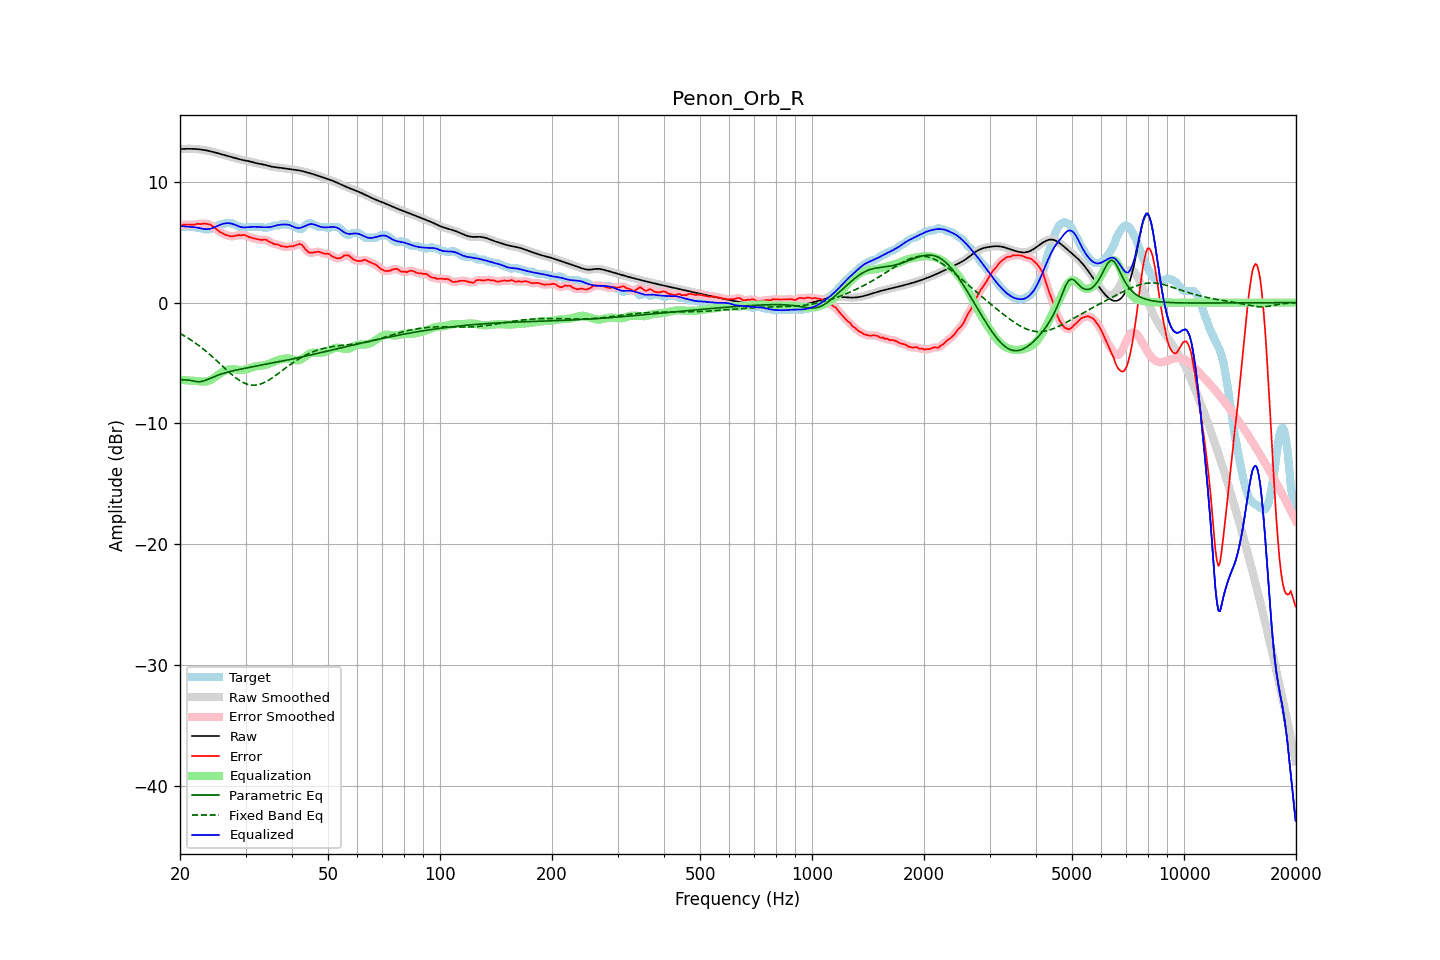

Data behind this chart, as committed beside it:
frequency, raw, error, smoothed, error_smoothed, equalization, parametric_eq, fixed_band_eq, equalized_raw, equalized_smoothed, target
20.00, 12.71, 6.33, 12.71, 6.34, -6.38, -6.34, -2.55, 6.33, 6.33, 6.38
20.20, 12.72, 6.39, 12.72, 6.39, -6.39, -6.37, -2.63, 6.33, 6.33, 6.33
20.40, 12.73, 6.45, 12.73, 6.43, -6.41, -6.39, -2.70, 6.32, 6.32, 6.28
20.61, 12.73, 6.45, 12.73, 6.46, -6.42, -6.40, -2.78, 6.31, 6.31, 6.28
20.81, 12.73, 6.46, 12.73, 6.46, -6.44, -6.41, -2.86, 6.30, 6.30, 6.28
21.02, 12.74, 6.46, 12.74, 6.46, -6.45, -6.42, -2.94, 6.29, 6.29, 6.28
21.23, 12.74, 6.46, 12.74, 6.46, -6.46, -6.43, -3.02, 6.28, 6.28, 6.28
21.44, 12.73, 6.46, 12.73, 6.45, -6.47, -6.45, -3.11, 6.26, 6.26, 6.28
21.66, 12.73, 6.45, 12.73, 6.45, -6.47, -6.48, -3.20, 6.26, 6.26, 6.28
21.87, 12.73, 6.45, 12.72, 6.47, -6.48, -6.51, -3.29, 6.25, 6.25, 6.28
22.09, 12.72, 6.50, 12.72, 6.49, -6.49, -6.54, -3.39, 6.23, 6.23, 6.21
22.31, 12.71, 6.53, 12.71, 6.51, -6.50, -6.55, -3.49, 6.20, 6.20, 6.18
22.54, 12.69, 6.51, 12.69, 6.52, -6.52, -6.56, -3.59, 6.17, 6.17, 6.18
22.76, 12.68, 6.50, 12.68, 6.52, -6.53, -6.54, -3.69, 6.14, 6.14, 6.18
22.99, 12.66, 6.53, 12.66, 6.53, -6.54, -6.51, -3.79, 6.12, 6.12, 6.13
23.22, 12.64, 6.56, 12.64, 6.54, -6.54, -6.47, -3.90, 6.09, 6.09, 6.08
23.45, 12.61, 6.54, 12.61, 6.54, -6.53, -6.43, -4.01, 6.08, 6.08, 6.08
23.69, 12.59, 6.51, 12.59, 6.52, -6.51, -6.37, -4.12, 6.08, 6.08, 6.08
23.92, 12.56, 6.48, 12.56, 6.49, -6.46, -6.32, -4.23, 6.10, 6.10, 6.08
24.16, 12.53, 6.45, 12.53, 6.43, -6.41, -6.26, -4.35, 6.12, 6.12, 6.08
24.40, 12.50, 6.35, 12.50, 6.35, -6.33, -6.20, -4.47, 6.16, 6.16, 6.15
24.65, 12.46, 6.25, 12.46, 6.26, -6.25, -6.15, -4.59, 6.21, 6.21, 6.22
24.89, 12.42, 6.15, 12.42, 6.15, -6.16, -6.09, -4.71, 6.27, 6.27, 6.28
25.14, 12.39, 6.05, 12.39, 6.04, -6.06, -6.04, -4.83, 6.33, 6.33, 6.34
25.39, 12.35, 5.94, 12.35, 5.94, -5.96, -5.99, -4.96, 6.39, 6.39, 6.41
25.65, 12.31, 5.83, 12.31, 5.86, -5.86, -5.94, -5.08, 6.45, 6.45, 6.48
25.91, 12.27, 5.79, 12.27, 5.77, -5.78, -5.90, -5.21, 6.49, 6.49, 6.48
26.16, 12.24, 5.72, 12.24, 5.70, -5.70, -5.86, -5.33, 6.53, 6.53, 6.52
26.43, 12.20, 5.62, 12.20, 5.64, -5.64, -5.82, -5.46, 6.56, 6.56, 6.58
26.69, 12.16, 5.59, 12.16, 5.59, -5.59, -5.78, -5.58, 6.58, 6.58, 6.58
26.96, 12.13, 5.55, 12.13, 5.54, -5.55, -5.74, -5.70, 6.58, 6.58, 6.58
27.23, 12.09, 5.52, 12.09, 5.51, -5.53, -5.71, -5.82, 6.57, 6.57, 6.58
27.50, 12.06, 5.48, 12.06, 5.49, -5.52, -5.68, -5.93, 6.54, 6.54, 6.58
27.77, 12.02, 5.50, 12.02, 5.50, -5.52, -5.65, -6.04, 6.51, 6.51, 6.52
28.05, 11.98, 5.52, 11.98, 5.52, -5.53, -5.62, -6.15, 6.46, 6.46, 6.47
28.33, 11.94, 5.55, 11.94, 5.55, -5.54, -5.59, -6.25, 6.40, 6.40, 6.39
28.62, 11.91, 5.58, 11.91, 5.57, -5.56, -5.56, -6.35, 6.34, 6.34, 6.32
28.90, 11.87, 5.59, 11.87, 5.58, -5.58, -5.53, -6.44, 6.29, 6.29, 6.28
29.19, 11.84, 5.56, 11.84, 5.59, -5.58, -5.50, -6.52, 6.26, 6.26, 6.28
29.48, 11.81, 5.60, 11.81, 5.60, -5.58, -5.48, -6.59, 6.23, 6.23, 6.21
29.78, 11.78, 5.60, 11.78, 5.59, -5.56, -5.45, -6.66, 6.22, 6.22, 6.18
30.08, 11.76, 5.56, 11.76, 5.55, -5.53, -5.42, -6.72, 6.23, 6.23, 6.19
30.38, 11.73, 5.48, 11.73, 5.50, -5.49, -5.40, -6.76, 6.24, 6.24, 6.25
30.68, 11.71, 5.43, 11.70, 5.44, -5.45, -5.37, -6.80, 6.25, 6.25, 6.28
30.99, 11.67, 5.39, 11.67, 5.39, -5.41, -5.35, -6.82, 6.26, 6.26, 6.28
31.30, 11.64, 5.36, 11.64, 5.35, -5.36, -5.32, -6.83, 6.28, 6.27, 6.28
31.61, 11.60, 5.32, 11.60, 5.32, -5.32, -5.30, -6.84, 6.28, 6.28, 6.28
31.93, 11.56, 5.28, 11.56, 5.28, -5.29, -5.27, -6.83, 6.28, 6.28, 6.28
32.24, 11.53, 5.25, 11.53, 5.25, -5.26, -5.25, -6.81, 6.27, 6.27, 6.28
32.57, 11.50, 5.23, 11.51, 5.22, -5.25, -5.22, -6.78, 6.26, 6.26, 6.28
32.89, 11.48, 5.20, 11.48, 5.21, -5.24, -5.20, -6.75, 6.25, 6.25, 6.28
33.22, 11.46, 5.19, 11.46, 5.21, -5.22, -5.17, -6.70, 6.24, 6.24, 6.27
33.55, 11.43, 5.23, 11.43, 5.22, -5.19, -5.15, -6.64, 6.24, 6.24, 6.21
33.89, 11.40, 5.22, 11.40, 5.21, -5.16, -5.12, -6.58, 6.24, 6.24, 6.18
34.23, 11.36, 5.18, 11.36, 5.16, -5.12, -5.10, -6.51, 6.24, 6.24, 6.18
34.57, 11.32, 5.07, 11.32, 5.10, -5.08, -5.07, -6.43, 6.25, 6.25, 6.25
34.92, 11.29, 5.01, 11.29, 5.02, -5.03, -5.04, -6.35, 6.26, 6.26, 6.28
35.27, 11.26, 4.97, 11.26, 4.94, -4.98, -5.02, -6.26, 6.28, 6.28, 6.29
35.62, 11.23, 4.87, 11.24, 4.89, -4.92, -4.99, -6.17, 6.31, 6.32, 6.36
35.97, 11.22, 4.84, 11.22, 4.85, -4.86, -4.97, -6.08, 6.36, 6.36, 6.38
... 635 more rows
